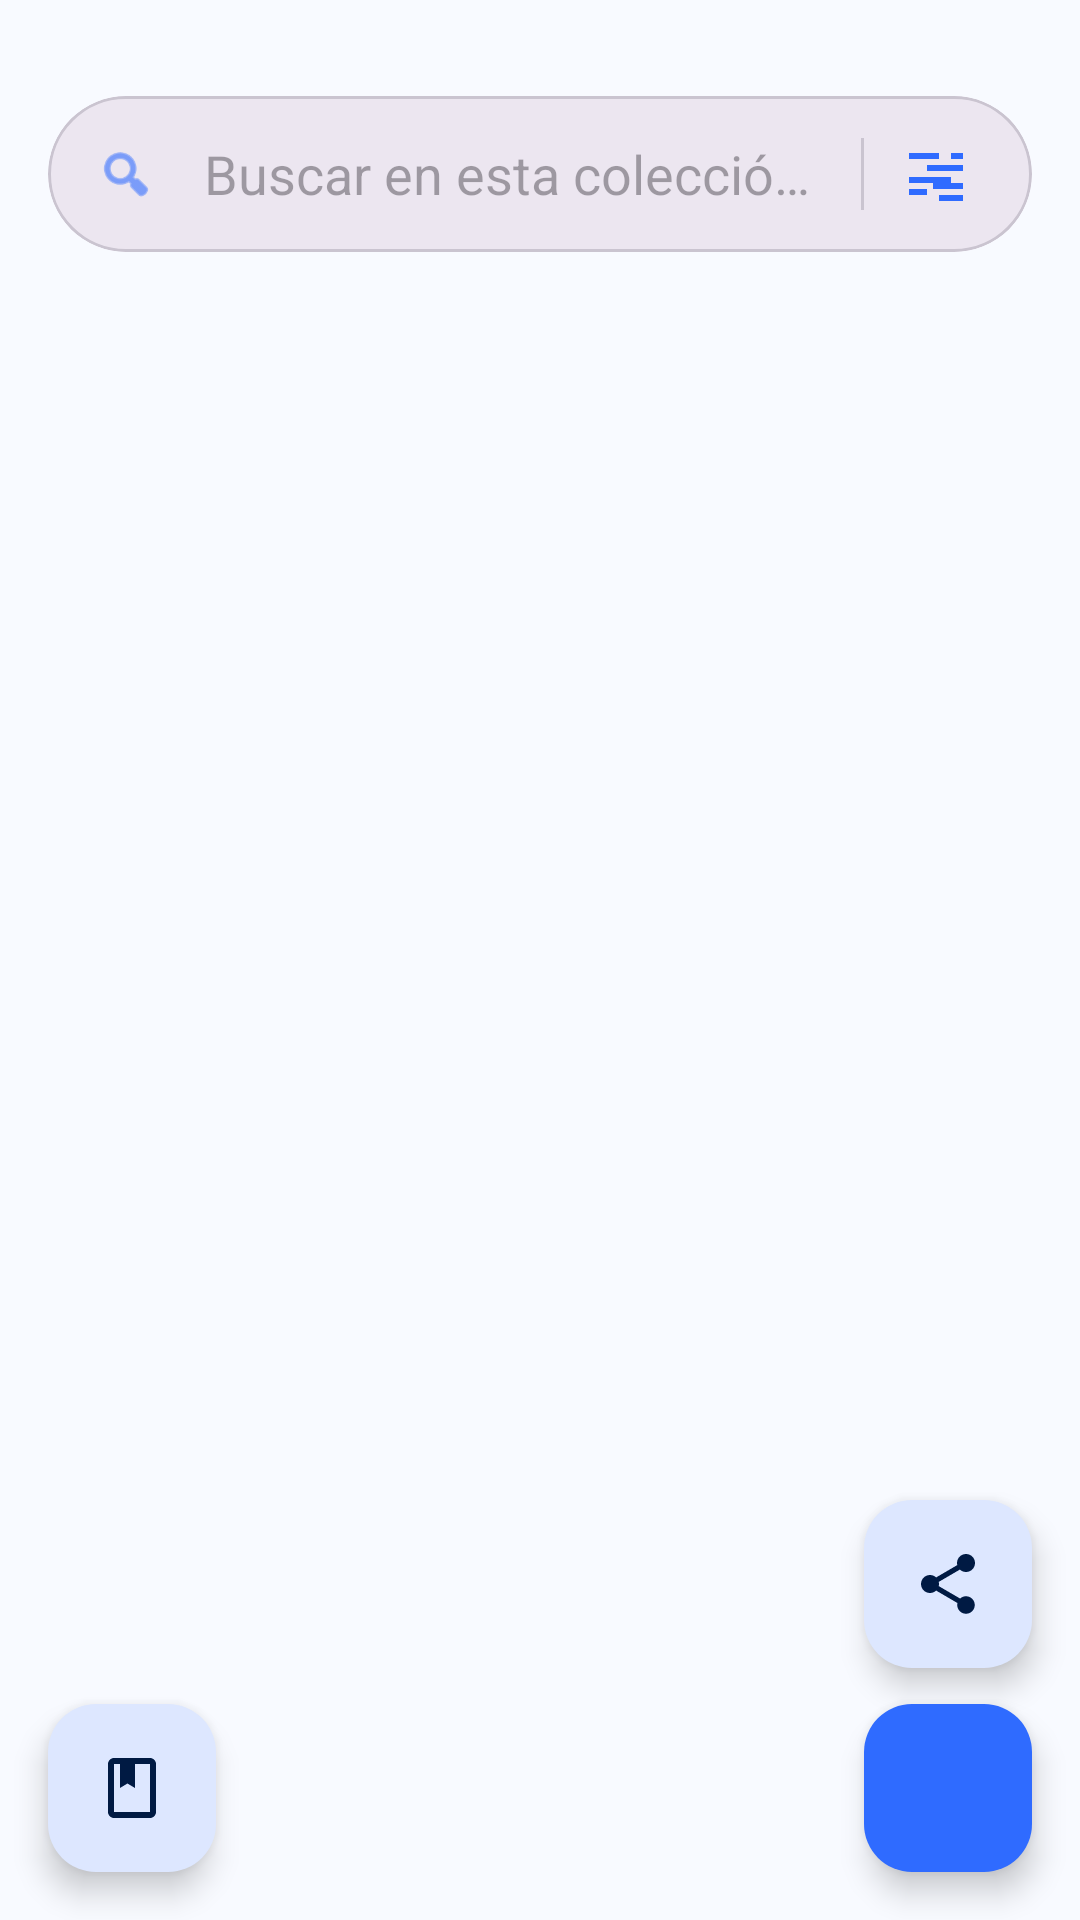

Here is an Android app screen rendered from its layout file. Give the layout XML and the strings, colors and styles it references.
<!-- AndroidManifest.xml: application theme Theme.Gestor_Colecciones -->
<!-- res/layout/fragment_item_list.xml -->
<?xml version="1.0" encoding="utf-8"?>
<androidx.coordinatorlayout.widget.CoordinatorLayout
    xmlns:android="http://schemas.android.com/apk/res/android"
    xmlns:app="http://schemas.android.com/apk/res-auto"
    xmlns:tools="http://schemas.android.com/tools"
    android:layout_width="match_parent"
    android:layout_height="match_parent"
    android:background="@color/app_background">

    <com.google.android.material.appbar.AppBarLayout
        android:id="@+id/appBar"
        android:layout_width="match_parent"
        android:layout_height="wrap_content"
        android:background="@android:color/transparent"
        app:elevation="0dp">

        <com.google.android.material.appbar.CollapsingToolbarLayout
            android:layout_width="match_parent"
            android:layout_height="wrap_content"
            app:layout_scrollFlags="scroll|exitUntilCollapsed">

            <androidx.constraintlayout.widget.ConstraintLayout
                android:layout_width="match_parent"
                android:layout_height="wrap_content"
                android:padding="16dp">

                <com.google.android.material.imageview.ShapeableImageView
                    android:id="@+id/ivCollectionImage"
                    android:layout_width="match_parent"
                    android:layout_height="200dp"
                    android:scaleType="centerCrop"
                    android:visibility="gone"
                    android:contentDescription="Imagen de la colección"
                    app:shapeAppearanceOverlay="@style/ShapeAppearanceOverlay.Gestor_Colecciones.AllRounded"
                    app:layout_constraintTop_toTopOf="parent"
                    tools:visibility="visible"
                    tools:src="@android:drawable/ic_menu_gallery" />

                <com.google.android.material.textview.MaterialTextView
                    android:id="@+id/tvCollectionName"
                    android:layout_width="match_parent"
                    android:layout_height="wrap_content"
                    android:layout_marginTop="16dp"
                    android:textAppearance="?attr/textAppearanceHeadlineMedium"
                    android:textStyle="bold"
                    android:visibility="gone"
                    app:layout_constraintTop_toBottomOf="@id/ivCollectionImage"
                    tools:text="Mi Colección"
                    tools:visibility="visible" />

                <com.google.android.material.card.MaterialCardView
                    android:id="@+id/cardSearchItems"
                    android:layout_width="match_parent"
                    android:layout_height="wrap_content"
                    android:layout_marginTop="16dp"
                    app:cardCornerRadius="28dp"
                    app:cardElevation="0dp"
                    app:strokeWidth="1dp"
                    app:strokeColor="?attr/colorOutlineVariant"
                    app:cardBackgroundColor="?attr/colorSurfaceContainerHigh"
                    app:layout_constraintTop_toBottomOf="@id/tvCollectionName">

                    <androidx.constraintlayout.widget.ConstraintLayout
                        android:layout_width="match_parent"
                        android:layout_height="52dp"
                        android:paddingHorizontal="16dp">

                        <ImageView
                            android:id="@+id/ivSearchIcon"
                            android:layout_width="20dp"
                            android:layout_height="20dp"
                            android:src="@android:drawable/ic_menu_search"
                            android:contentDescription="Icono de búsqueda"
                            app:tint="?attr/colorPrimary"
                            app:layout_constraintStart_toStartOf="parent"
                            app:layout_constraintTop_toTopOf="parent"
                            app:layout_constraintBottom_toBottomOf="parent" />

                        <androidx.appcompat.widget.SearchView
                            android:id="@+id/searchItems"
                            android:layout_width="0dp"
                            android:layout_height="match_parent"
                            app:iconifiedByDefault="false"
                            app:searchIcon="@null"
                            app:queryHint="Buscar en esta colección..."
                            app:queryBackground="@android:color/transparent"
                            app:layout_constraintStart_toEndOf="@id/ivSearchIcon"
                            app:layout_constraintEnd_toStartOf="@id/dividerSearch"
                            app:layout_constraintTop_toTopOf="parent"
                            app:layout_constraintBottom_toBottomOf="parent" />

                        <View
                            android:id="@+id/dividerSearch"
                            android:layout_width="1dp"
                            android:layout_height="24dp"
                            android:layout_marginEnd="8dp"
                            android:background="?attr/colorOutlineVariant"
                            app:layout_constraintEnd_toStartOf="@id/btnFilterSort"
                            app:layout_constraintTop_toTopOf="parent"
                            app:layout_constraintBottom_toBottomOf="parent" />

                        <ImageButton
                            android:id="@+id/btnFilterSort"
                            android:layout_width="32dp"
                            android:layout_height="32dp"
                            android:background="?attr/selectableItemBackgroundBorderless"
                            android:src="@drawable/ic_tune_24"
                            android:contentDescription="Filtrar y ordenar"
                            app:tint="?attr/colorPrimary"
                            app:layout_constraintEnd_toEndOf="parent"
                            app:layout_constraintTop_toTopOf="parent"
                            app:layout_constraintBottom_toBottomOf="parent" />

                    </androidx.constraintlayout.widget.ConstraintLayout>
                </com.google.android.material.card.MaterialCardView>
            </androidx.constraintlayout.widget.ConstraintLayout>

        </com.google.android.material.appbar.CollapsingToolbarLayout>
    </com.google.android.material.appbar.AppBarLayout>

    <androidx.recyclerview.widget.RecyclerView
        android:id="@+id/rvItems"
        android:layout_width="match_parent"
        android:layout_height="match_parent"
        android:clipToPadding="false"
        android:paddingHorizontal="8dp"
        android:paddingBottom="100dp"
        app:layout_behavior="@string/appbar_scrolling_view_behavior" />

    
    <com.google.android.material.floatingactionbutton.FloatingActionButton
        android:id="@+id/fabAddItem"
        android:layout_width="wrap_content"
        android:layout_height="wrap_content"
        android:layout_gravity="bottom|end"
        android:layout_margin="16dp"
        android:src="@drawable/ic_add_24"
        android:contentDescription="Añadir nuevo ítem"
        app:backgroundTint="?attr/colorPrimary"
        app:tint="?attr/colorOnPrimary" />

    <com.google.android.material.floatingactionbutton.FloatingActionButton
        android:id="@+id/fabTarjeta"
        android:layout_width="wrap_content"
        android:layout_height="wrap_content"
        android:layout_marginEnd="16dp"
        android:layout_marginBottom="84dp"
        android:layout_gravity="bottom|end"
        android:contentDescription="Generar tarjeta"
        android:src="@drawable/ic_share_24"
        app:backgroundTint="?attr/colorPrimaryContainer"
        app:tint="?attr/colorOnPrimaryContainer"
        app:fabSize="mini" />

    <com.google.android.material.floatingactionbutton.FloatingActionButton
        android:id="@+id/fabAddCategory"
        android:layout_width="wrap_content"
        android:layout_height="wrap_content"
        android:layout_margin="16dp"
        android:layout_gravity="bottom|start"
        android:contentDescription="Añadir categoría"
        android:src="@drawable/ic_book_24"
        app:backgroundTint="?attr/colorPrimaryContainer"
        app:tint="?attr/colorOnPrimaryContainer"
        app:fabSize="mini" />

</androidx.coordinatorlayout.widget.CoordinatorLayout>
<!-- resources referenced by this layout -->
<resources>
  <color name="app_background">#FFF8FAFF</color>
  <!-- drawable ic_book_24 (drawable) -->
  <vector xmlns:android="http://schemas.android.com/apk/res/android"
      android:width="24dp"
      android:height="24dp"
      android:viewportWidth="24"
      android:viewportHeight="24">
      <path
          android:fillColor="#FF000000"
          android:pathData="M18,2H6C4.9,2 4,2.9 4,4v16c0,1.1 0.9,2 2,2h12c1.1,0 2,-0.9 2,-2V4c0,-1.1 -0.9,-2 -2,-2zM18,20H6V4h2v8l2.5,-1.5L13,12V4h5v16z"/>
  </vector>
  <!-- drawable ic_share_24 (drawable) -->
  <vector xmlns:android="http://schemas.android.com/apk/res/android"
      android:width="24dp"
      android:height="24dp"
      android:viewportWidth="24"
      android:viewportHeight="24">
      <path
          android:fillColor="#FF000000"
          android:pathData="M18,16.08c-0.76,0 -1.44,0.3 -1.96,0.77L8.91,12.7c0.05,-0.23 0.09,-0.46 0.09,-0.7s-0.04,-0.47 -0.09,-0.7l7.05,-4.11c0.54,0.5 1.25,0.81 2.04,0.81 1.66,0 3,-1.34 3,-3s-1.34,-3 -3,-3 -3,1.34 -3,3c0,0.24 0.04,0.47 0.09,0.7L8.04,9.81C7.5,9.31 6.79,9 6,9c-1.66,0 -3,1.34 -3,3s1.34,3 3,3c0.79,0 1.5,-0.31 2.04,-0.81l7.12,4.16c-0.05,0.21 -0.08,0.43 -0.08,0.65 0,1.61 1.31,2.92 2.92,2.92s2.92,-1.31 2.92,-2.92 -1.31,-2.92 -2.92,-2.92z"/>
  </vector>
  <!-- drawable ic_tune_24 (drawable) -->
  <?xml version="1.0" encoding="utf-8"?>
  <vector xmlns:android="http://schemas.android.com/apk/res/android"
      android:width="24dp"
      android:height="24dp"
      android:viewportWidth="24"
      android:viewportHeight="24">
      <path
          android:fillColor="#000000"
          android:pathData="M3,17v2h6v-2H3zM3,5v2h10V5H3zM13,21v-2h8v2h-8zM9,9v2h12V9H9zM3,13v2h14v-2H3zM17,7V5h4v2h-4zM11,17v-2h10v2H11z" />
  </vector>
  <style name="ShapeAppearanceOverlay.Gestor_Colecciones.AllRounded">
          <item name="cornerFamily">rounded</item>
          <item name="cornerSize">14dp</item>
      </style>
  <color name="brand_primary">#FF2F6BFF</color>
  <color name="on_brand_primary">#FFFFFFFF</color>
  <color name="brand_primary_container">#FFDDE7FF</color>
  <color name="on_brand_primary_container">#FF001A43</color>
  <color name="brand_secondary">#FF00A896</color>
  <color name="on_brand_secondary">#FFFFFFFF</color>
  <color name="brand_secondary_container">#FFB8FFF5</color>
  <color name="on_brand_secondary_container">#FF00332D</color>
  <color name="app_surface">#FFFFFFFF</color>
  <color name="on_app_surface">#FF1A1B1F</color>
  <color name="app_surface_variant">#FFE1E2EC</color>
  <color name="on_app_surface_variant">#FF44464F</color>
  <color name="app_outline">#FF757780</color>
  <style name="ThemeOverlay.Gestor_Colecciones.MaterialAlertDialog" parent="ThemeOverlay.Material3.MaterialAlertDialog">
          <item name="shapeAppearanceOverlay">@style/ShapeAppearance.Gestor_Colecciones.Dialog</item>
      </style>
  <style name="ShapeAppearance.Gestor_Colecciones.Dialog" parent="ShapeAppearance.Material3.MediumComponent">
          <item name="cornerFamily">rounded</item>
          <item name="cornerSize">28dp</item>
      </style>
</resources>
